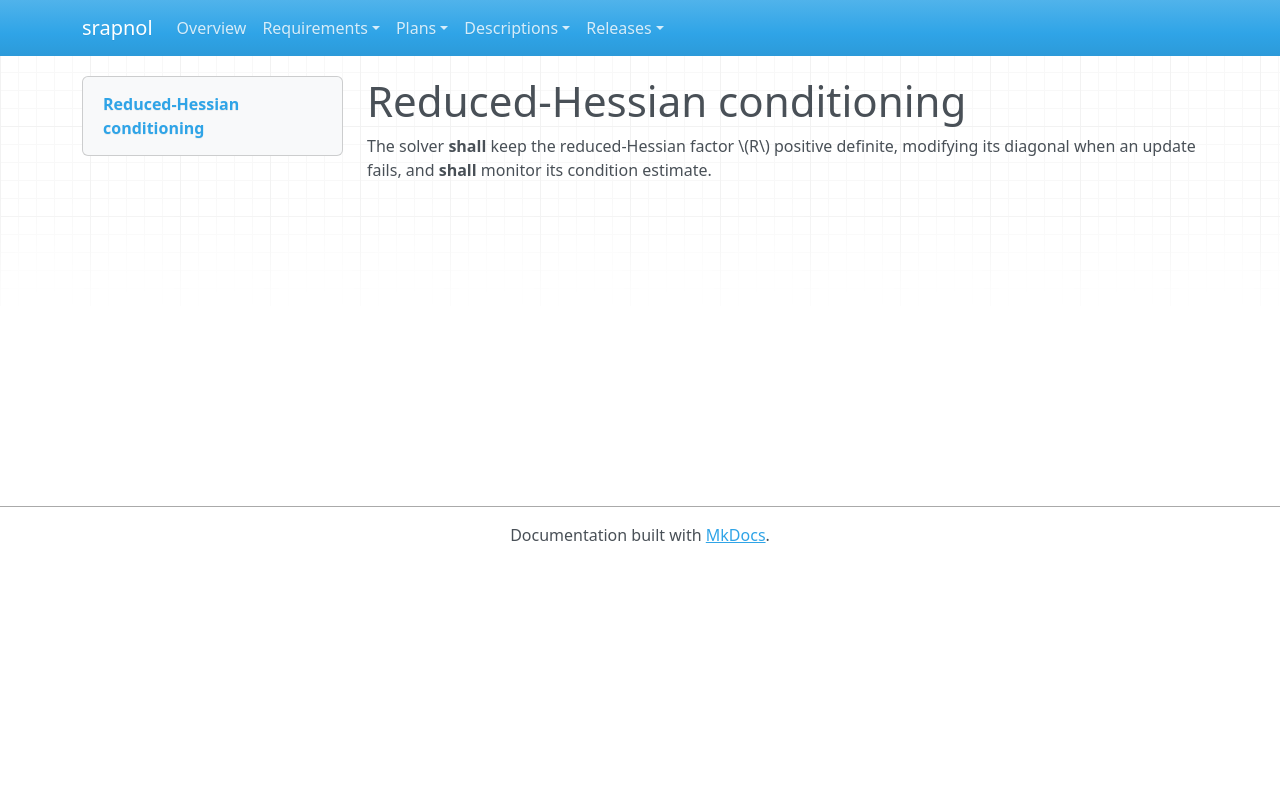

repository: emanspeaks/srapnol · page: srs/SRS-055/index.html · generator: mkdocs

---
active: true
category: functional
derived: false
level: 2.5.6
links:
- SYS-001: ItJnz4iOh-o61yl1qcExgZFnsE9aDaUKq3ZxblNJ4Zw=
normative: true
ref: ''
reviewed: waCcctj2gNrVcXomtq73q-JthtUaDKXjfXaoMDEBGck=
status: pending
verification-method: Test
---

# Reduced-Hessian conditioning

The solver **shall** keep the reduced-Hessian factor \(R\) positive definite,
modifying its diagonal when an update fails, and **shall** monitor its condition
estimate.
